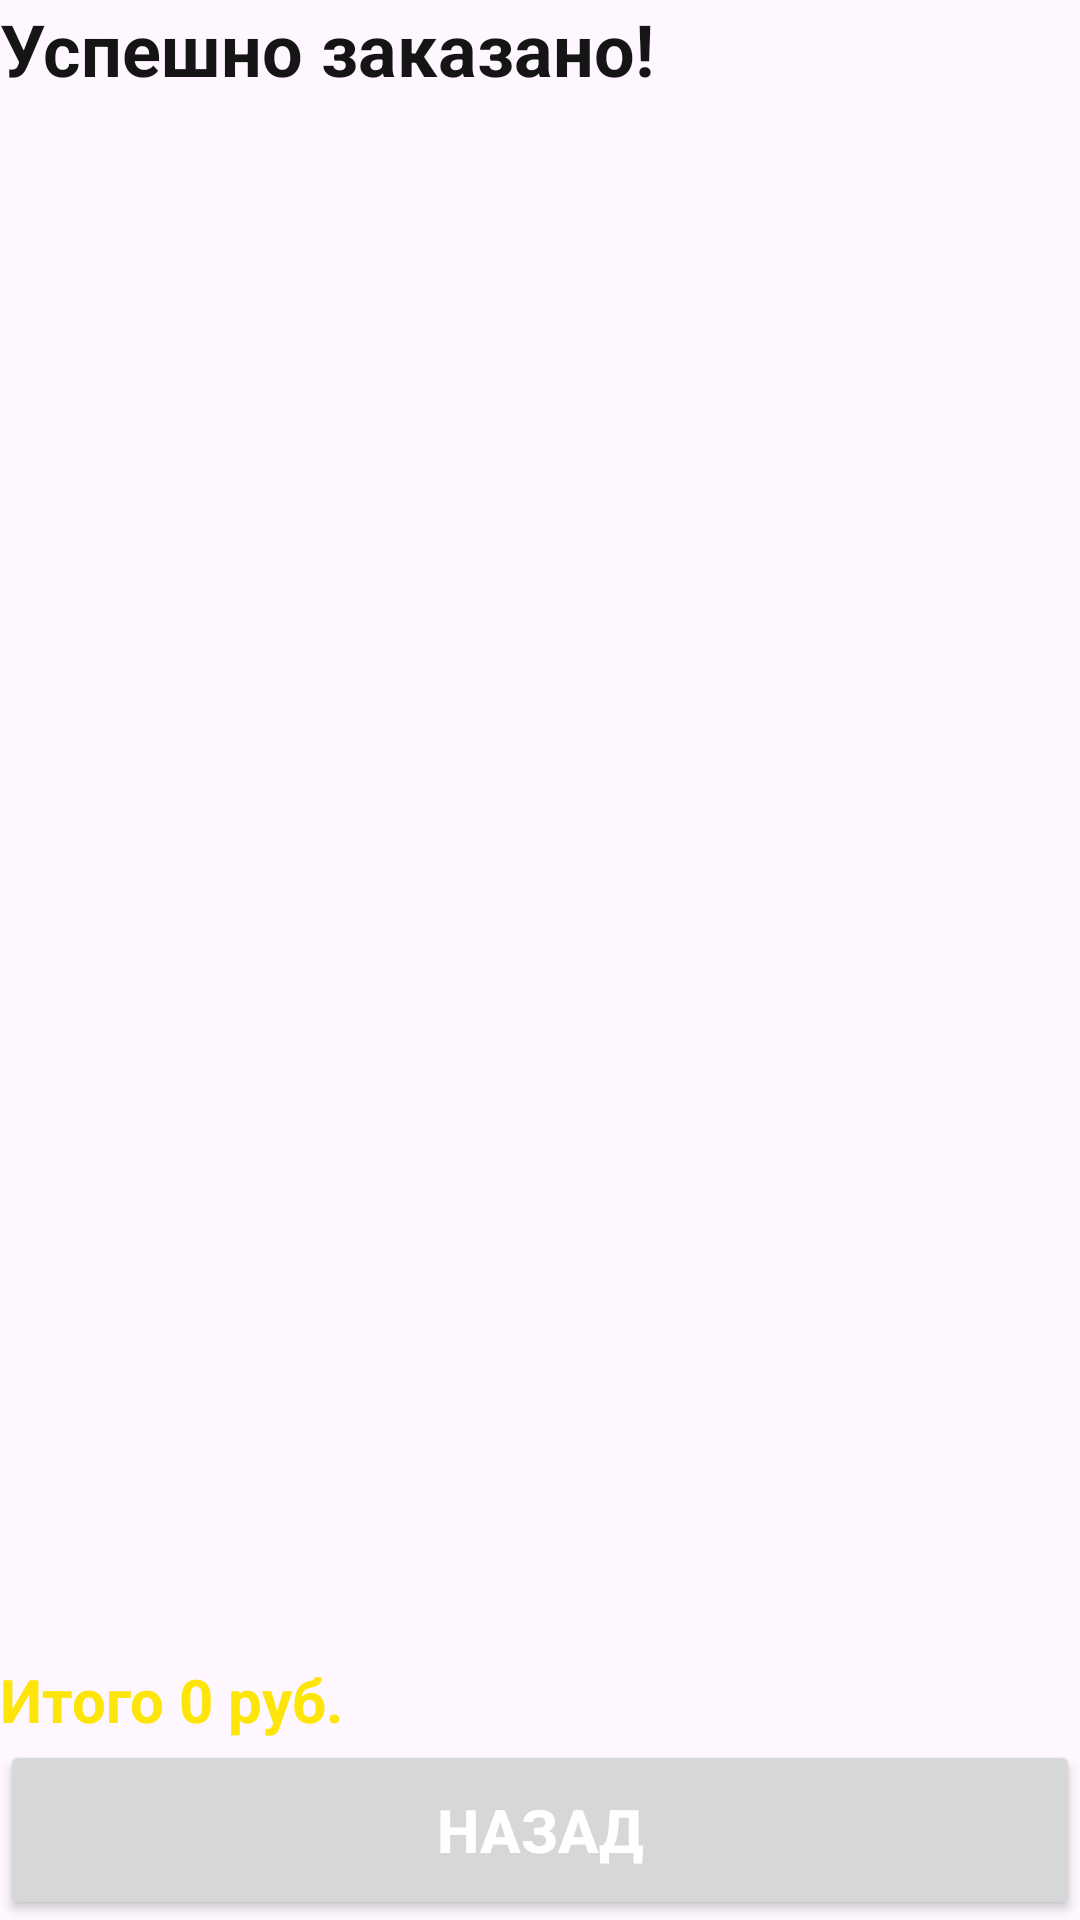

This screen was rendered from an Android layout file. Write that file and the resources it references.
<!-- AndroidManifest.xml: application theme Theme.MyDNS -->
<!-- res/layout/activity_order_success.xml -->
<?xml version="1.0" encoding="utf-8"?>
<LinearLayout xmlns:android="http://schemas.android.com/apk/res/android"
    xmlns:app="http://schemas.android.com/apk/res-auto"
    xmlns:tools="http://schemas.android.com/tools"
    android:id="@+id/main"
    android:layout_width="match_parent"
    android:layout_height="match_parent"
    android:orientation="vertical"
    tools:context=".OrderSuccessActivity">

    <TextView
        android:layout_width="match_parent"
        android:layout_height="wrap_content"
        android:layout_marginBottom="12dp"
        android:text="Успешно заказано!"
        android:textColor="@color/black"
        android:textSize="24sp"
        android:textStyle="bold" />

    <androidx.recyclerview.widget.RecyclerView
        android:id="@+id/orderRecyclerView"
        android:layout_width="match_parent"
        android:layout_height="0dp"
        android:layout_weight="1" />

    <TextView
        android:id="@+id/tvTotalPrice"
        android:layout_width="match_parent"
        android:layout_height="wrap_content"
        android:text="Итого 0 руб."
        android:textColor="@color/dns_orange"
        android:textSize="20sp"
        android:textStyle="bold"/>
    <Button
        android:id="@+id/btnBack"
        android:layout_width="match_parent"
        android:layout_height="60dp"
        android:text="@string/btn_back"
        android:textColor="@color/white"
        android:textStyle="bold"
        android:textSize="20sp" />

</LinearLayout>
<!-- resources referenced by this layout -->
<resources>
  <color name="black">#151515</color>
  <color name="dns_orange">#FDE509</color>
  <color name="white">#FFFFFF</color>
  <string name="btn_back">Назад</string>
  <style name="Theme.MyDNS" parent="Base.Theme.MyDNS" />
  <style name="Base.Theme.MyDNS" parent="Theme.Material3.DayNight.NoActionBar">
          
          
      </style>
</resources>
